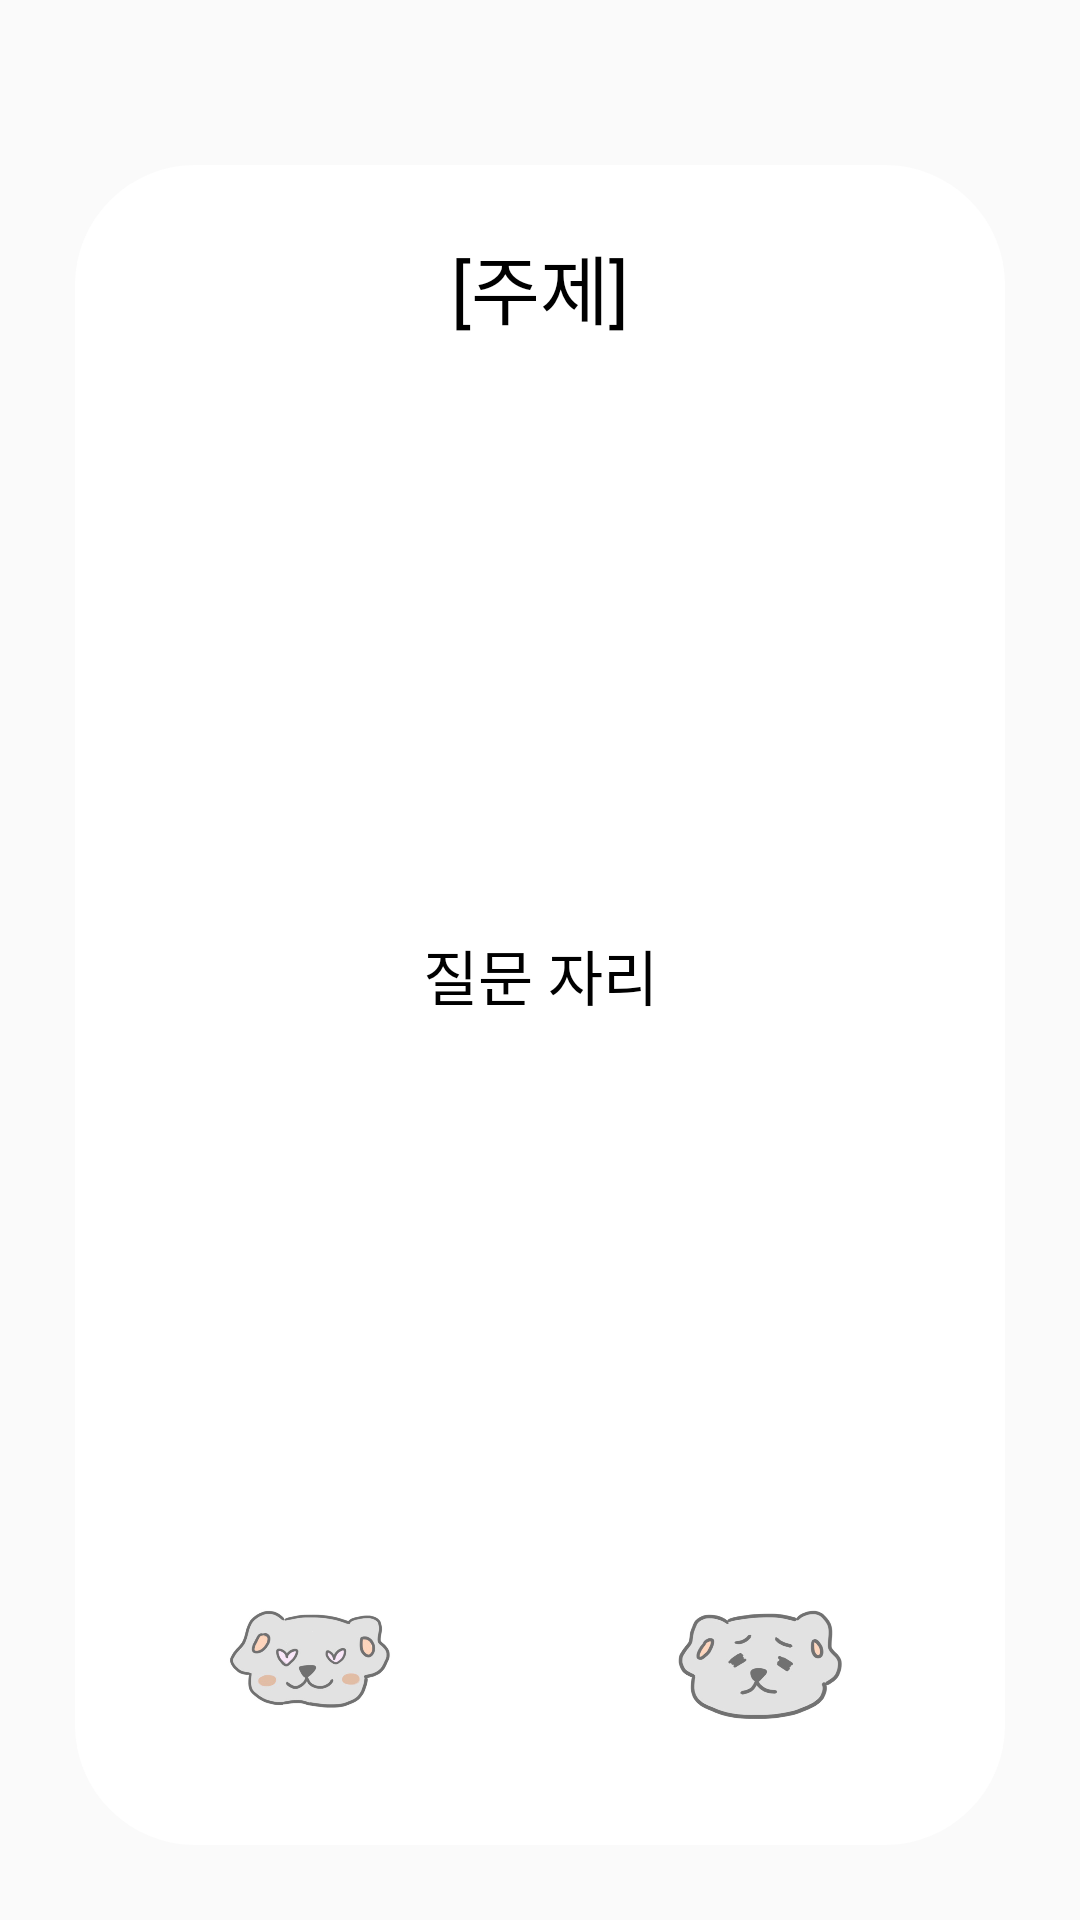

This screen was rendered from an Android layout file. Write that file and the resources it references.
<!-- AndroidManifest.xml: application theme AppTheme.NoActionBar -->
<!-- res/layout/fragment_card.xml -->
<?xml version="1.0" encoding="utf-8"?>
<LinearLayout xmlns:android="http://schemas.android.com/apk/res/android"
    xmlns:app="http://schemas.android.com/apk/res-auto"
    xmlns:tool="http://schemas.android.com/tools"
    android:id="@+id/cardBackground"
    android:layout_width="match_parent"
    android:layout_height="match_parent"
    android:orientation="vertical"
    android:backgroundTint="@color/color0"
    android:padding="25dp">


    <ImageButton
        android:id="@+id/audioStopbtn"
        android:layout_width="30dp"
        android:layout_height="30dp"
        android:adjustViewBounds="true"
        android:background="@android:color/transparent"
        android:scaleType="fitCenter"
        android:layout_gravity="end"
        />

    <LinearLayout

        android:id="@+id/rootview"
        android:layout_width="match_parent"
        android:layout_height="match_parent"
        android:background="@drawable/round"
        android:orientation="vertical">
        

        <TextView
            android:id="@+id/categoryText"
            android:layout_width="match_parent"
            android:layout_height="0dp"
            android:layout_weight="1.5"
            android:fontFamily="@font/jejumyeongjo"
            android:gravity="center"
            android:textColor="@color/black"
            android:textSize="25sp"
            tool:text="[주제]"
            android:text="[주제]"/>

        <TextView
            android:id="@+id/question"
            android:layout_width="match_parent"
            android:layout_height="0dp"
            android:layout_weight="7"
            android:fontFamily="@font/jejumyeongjo"
            android:gravity="center"
            android:textColor="@color/black"
            android:textSize="20sp"
            tool:text="질문~?"
            android:text="질문 자리"/>

        <LinearLayout
            android:id="@+id/like_unlike"
            android:layout_width="wrap_content"
            android:layout_height="0dp"
            android:layout_marginBottom="20dp"
            android:layout_weight="1.5"
            android:orientation="horizontal"
            android:paddingStart="5dp"
            android:paddingEnd="5dp">

            <ImageButton
                android:id="@+id/like"
                android:layout_width="200dp"
                android:layout_height="match_parent"
                android:layout_weight="5"
                android:adjustViewBounds="true"

                android:backgroundTint="#FFFFFF"
                android:scaleType="fitCenter"
                app:srcCompat="@drawable/like_ala" />

            <ImageButton
                android:id="@+id/hate"
                android:layout_width="200dp"
                android:layout_height="match_parent"
                android:layout_weight="5"
                android:adjustViewBounds="true"

                android:backgroundTint="#FFFFFF"
                android:scaleType="fitCenter"
                app:srcCompat="@drawable/hate_ala" />
        </LinearLayout>

    </LinearLayout>
</LinearLayout>
<!-- resources referenced by this layout -->
<resources>
  <color name="black">#000000</color>
  <color name="color0">#FFBD98</color>
  <!-- drawable hate_ala: png bitmap (drawable, 52520 bytes) -->
  <!-- drawable like_ala: png bitmap (drawable, 70452 bytes) -->
  <!-- drawable round (drawable) -->
  <?xml version="1.0" encoding="utf-8"?>
  <shape xmlns:android="http://schemas.android.com/apk/res/android"
  android:shape="rectangle"
  android:padding="5dp">
  <solid android:color="@color/white"/> 
  <corners
      android:bottomRightRadius="40dp"
      android:bottomLeftRadius="40dp"
      android:topLeftRadius="40dp"
      android:topRightRadius="40dp"/>
  </shape>
  <style name="AppTheme.NoActionBar">
          <item name="android:windowDrawsSystemBarBackgrounds">true</item>
          <item name="android:statusBarColor">@android:color/transparent</item>
          <item name="android:windowTranslucentStatus">true</item>
          <item name="windowActionBar">false</item>
          <item name="windowNoTitle">true</item>
      </style>
  <color name="white">#FFFFFF</color>
</resources>
